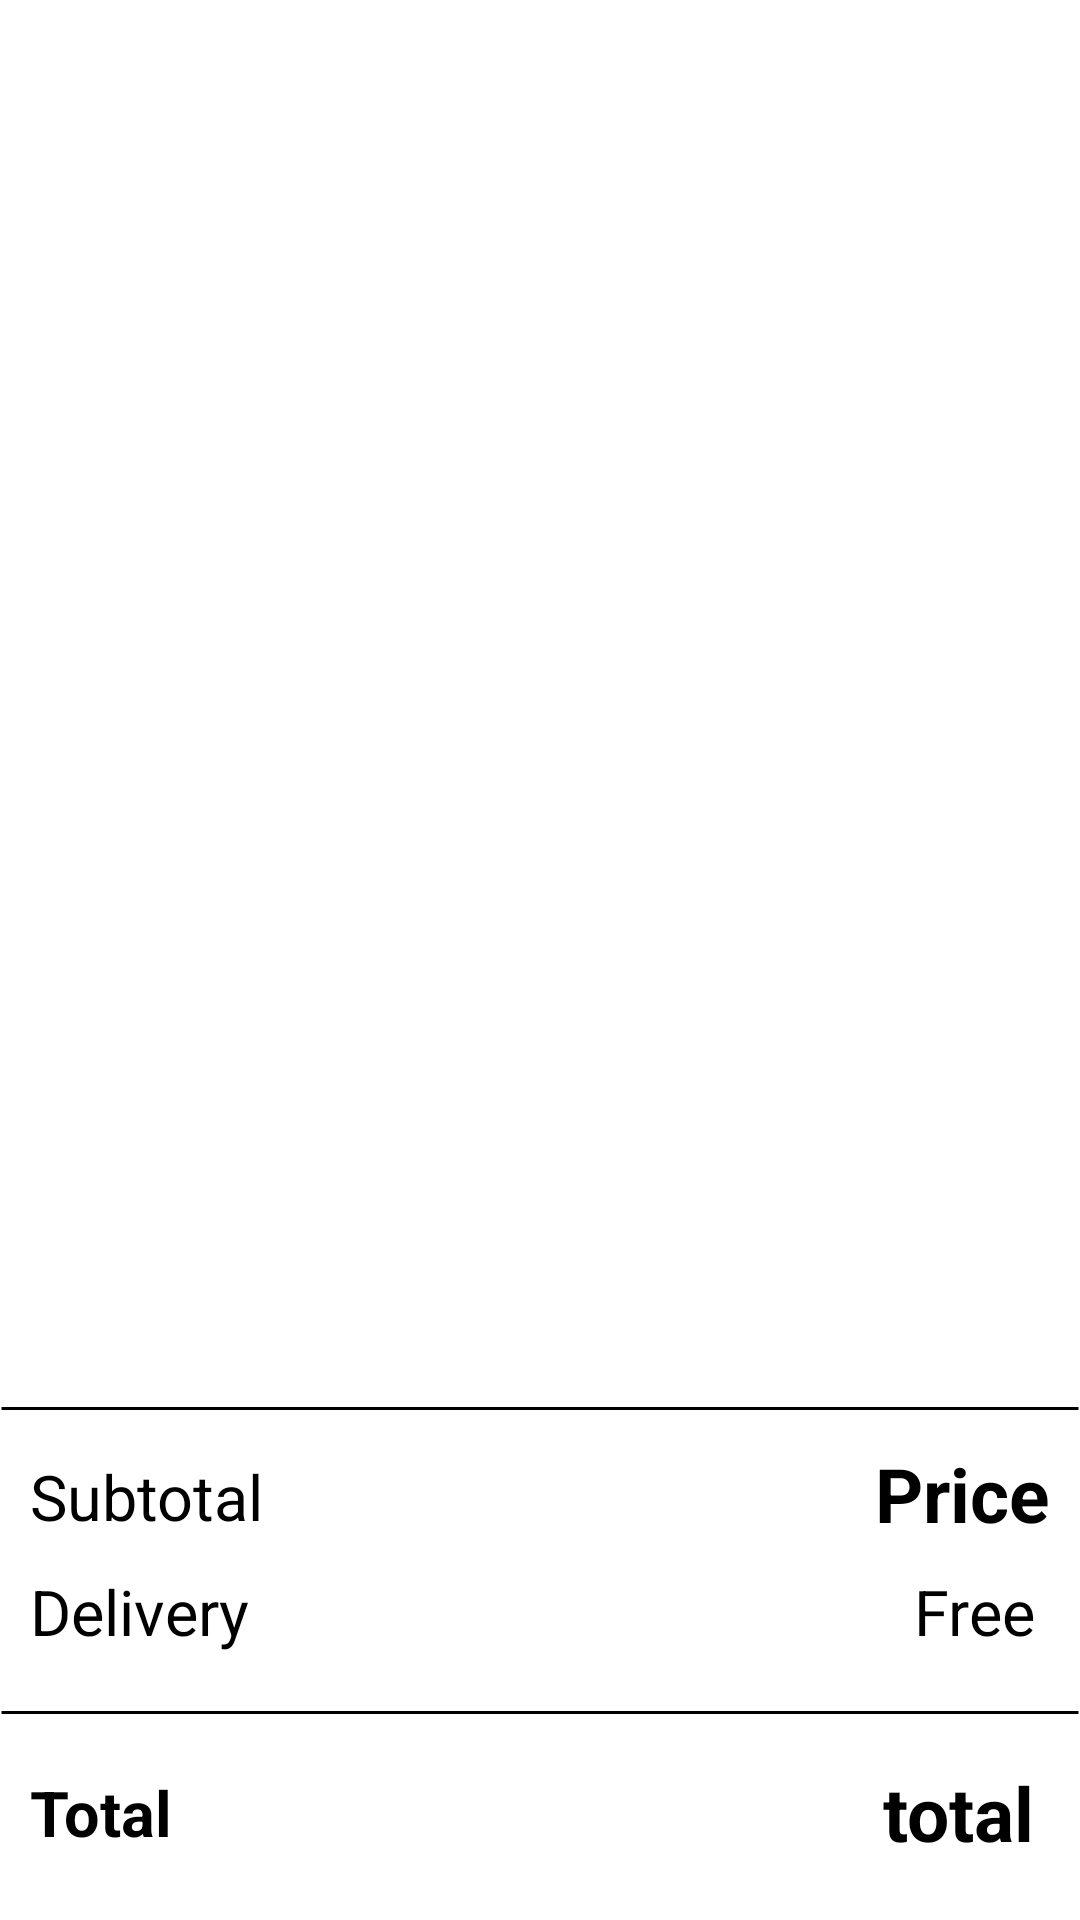

Produce the Android XML layout that renders to this screen, including the resource entries it uses.
<!-- AndroidManifest.xml: application theme Theme.BaiTap_Lab06_Android_Tuan6 -->
<!-- res/layout/activity_main2.xml -->
<?xml version="1.0" encoding="utf-8"?>
<androidx.constraintlayout.widget.ConstraintLayout xmlns:android="http://schemas.android.com/apk/res/android"
    xmlns:app="http://schemas.android.com/apk/res-auto"
    xmlns:tools="http://schemas.android.com/tools"
    android:layout_width="match_parent"
    android:layout_height="match_parent"
    tools:context=".MainActivity2">

    <ListView
        android:id="@+id/lvPoular"
        android:layout_width="match_parent"
        android:layout_height="0dp"
        app:layout_constraintBottom_toTopOf="@id/line1"
        app:layout_constraintStart_toStartOf="parent"
        app:layout_constraintEnd_toEndOf="parent"
        app:layout_constraintTop_toTopOf="parent" />

    <TextView
        android:id="@+id/line1"
        android:layout_width="match_parent"
        android:layout_height="wrap_content"
        android:background="@drawable/line"
        app:layout_constraintTop_toTopOf="parent"
        android:layout_marginTop="460dp"
        app:layout_constraintStart_toStartOf="parent"
        app:layout_constraintEnd_toEndOf="parent"></TextView>
    <TextView
        android:id="@+id/tvSubtotal"
        android:layout_width="wrap_content"
        android:layout_height="wrap_content"
        android:text="Subtotal"
        android:textSize="21sp"
        app:layout_constraintTop_toTopOf="@id/tvSubPrice"
        app:layout_constraintStart_toStartOf="parent"
        app:layout_constraintBottom_toBottomOf="@id/tvSubPrice"
        android:layout_marginLeft="10dp"
        android:textColor="@color/black"
        android:layout_marginTop="2dp"></TextView>
    <TextView
        android:id="@+id/tvSubPrice"
        android:layout_width="wrap_content"
        android:layout_height="wrap_content"
        android:text="Price"
        android:textSize="25sp"
        android:textStyle="bold"
        app:layout_constraintTop_toBottomOf="@id/line1"
        app:layout_constraintEnd_toEndOf="parent"
        android:layout_marginRight="10dp"
        android:textColor="@color/black"
        android:layout_marginTop="2dp"></TextView>
    <TextView
        android:id="@+id/tvDelivery"
        android:layout_width="wrap_content"
        android:layout_height="wrap_content"
        android:text="Delivery"
        android:textSize="21sp"
        app:layout_constraintTop_toBottomOf="@id/tvSubtotal"
        app:layout_constraintStart_toStartOf="@id/tvSubtotal"
        android:textColor="@color/black"
        android:layout_marginTop="10dp"></TextView>
    <TextView
        android:id="@+id/tvFree"
        android:layout_width="wrap_content"
        android:layout_height="wrap_content"
        android:text="Free"
        android:textSize="21sp"
        app:layout_constraintTop_toTopOf="@id/tvDelivery"
        app:layout_constraintEnd_toEndOf="parent"
        android:layout_marginRight="15dp"
        android:textColor="@color/black"></TextView>
    <TextView
        android:id="@+id/line2"
        android:layout_width="match_parent"
        android:layout_height="wrap_content"
        android:background="@drawable/line"
        app:layout_constraintTop_toBottomOf="@id/tvDelivery"
        android:layout_marginTop="10dp"
        app:layout_constraintStart_toStartOf="parent"
        app:layout_constraintEnd_toEndOf="parent"></TextView>
    <TextView
        android:id="@+id/tvTotal"
        android:layout_width="wrap_content"
        android:layout_height="wrap_content"
        android:text="Total"
        android:textSize="21sp"
        android:textStyle="bold"
        app:layout_constraintTop_toTopOf="@id/tvTotalPrice"
        app:layout_constraintStart_toStartOf="@id/tvSubtotal"
        android:textColor="@color/black"
        app:layout_constraintBottom_toBottomOf="@id/tvTotalPrice"></TextView>
    <TextView
        android:id="@+id/tvTotalPrice"
        android:layout_width="wrap_content"
        android:layout_height="wrap_content"
        android:text="total"
        android:textSize="25sp"
        android:textStyle="bold"
        app:layout_constraintTop_toBottomOf="@id/line2"
        app:layout_constraintEnd_toEndOf="parent"
        android:layout_marginRight="15dp"
        android:layout_marginTop="7dp"
        android:textColor="@color/black"></TextView>

    <Button
        android:layout_width="match_parent"
        android:layout_height="wrap_content"
        android:layout_marginLeft="20dp"
        android:layout_marginRight="20dp"
        android:background="@drawable/custom_btn"
        android:text="Checkout"
        android:textAllCaps="false"
        android:textColor="@color/white"
        android:textSize="25sp"
        app:backgroundTint="#F66512"
        app:layout_constraintBottom_toBottomOf="parent"
        app:layout_constraintEnd_toEndOf="parent"
        app:layout_constraintStart_toStartOf="parent"
        app:layout_constraintTop_toBottomOf="@id/tvTotalPrice" />



</androidx.constraintlayout.widget.ConstraintLayout>
<!-- resources referenced by this layout -->
<resources>
  <!-- drawable line (drawable) -->
  <?xml version="1.0" encoding="utf-8"?>
  <shape xmlns:android="http://schemas.android.com/apk/res/android"
      android:shape="line">
      <stroke android:width="3px"></stroke>
  </shape>
  <style name="Theme.BaiTap_Lab06_Android_Tuan6" parent="Theme.MaterialComponents.DayNight.DarkActionBar">
          
          <item name="colorPrimary">@color/purple_500</item>
          <item name="colorPrimaryVariant">@color/purple_700</item>
          <item name="colorOnPrimary">@color/white</item>
          
          <item name="colorSecondary">@color/teal_200</item>
          <item name="colorSecondaryVariant">@color/teal_700</item>
          <item name="colorOnSecondary">@color/black</item>
          
          <item name="android:statusBarColor" tools:targetApi="l">?attr/colorPrimaryVariant</item>
          
      </style>
  <!-- not gathered from this repository: default colours our renderer supplied (Android Studio template values) -->
  <color name="purple_500">#FF6200EE</color>
  <color name="purple_700">#FF3700B3</color>
  <color name="teal_200">#FF03DAC5</color>
  <color name="teal_700">#FF018786</color>
  <color name="black">#FF000000</color>
  <color name="white">#FFFFFFFF</color>
</resources>
